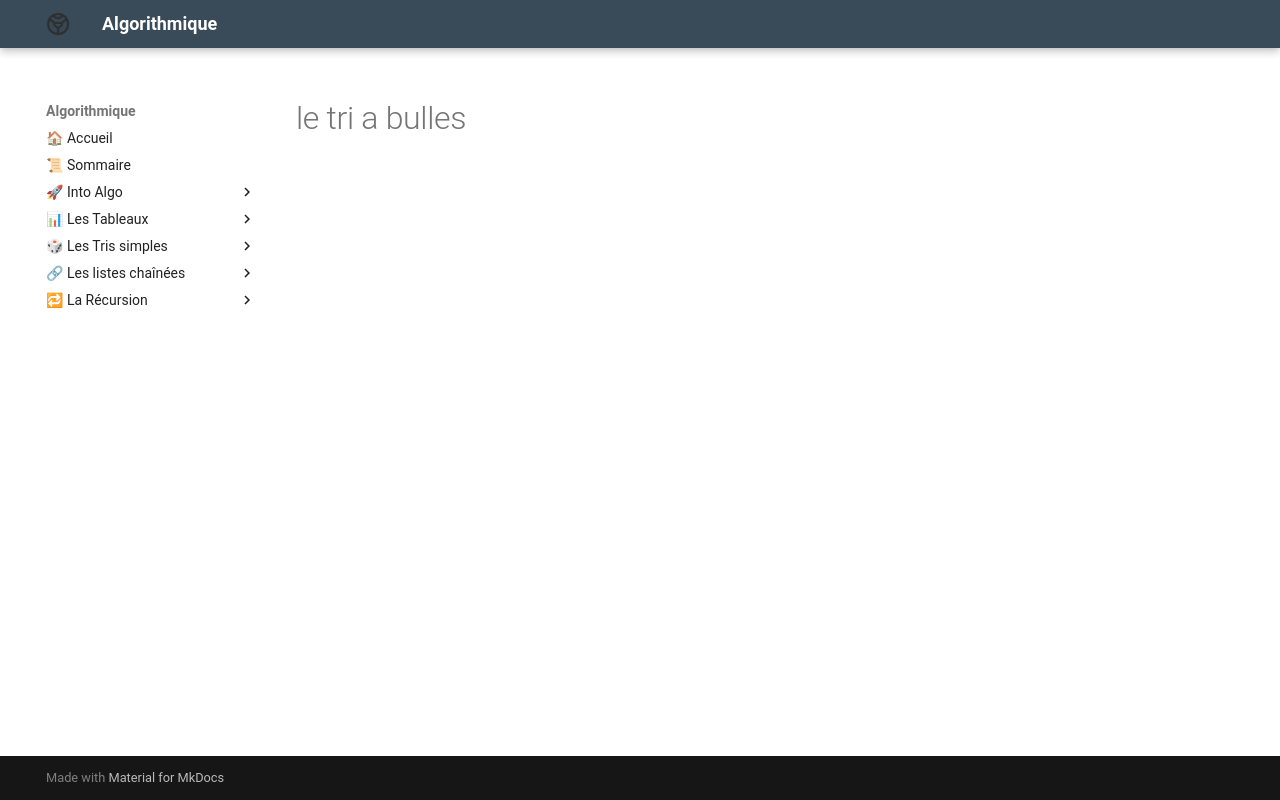

repository: Adoum15/Algo-doc · page: Les_Trix_Simples/chap/lecon_13/index.html · generator: mkdocs

# le tri a bulles
